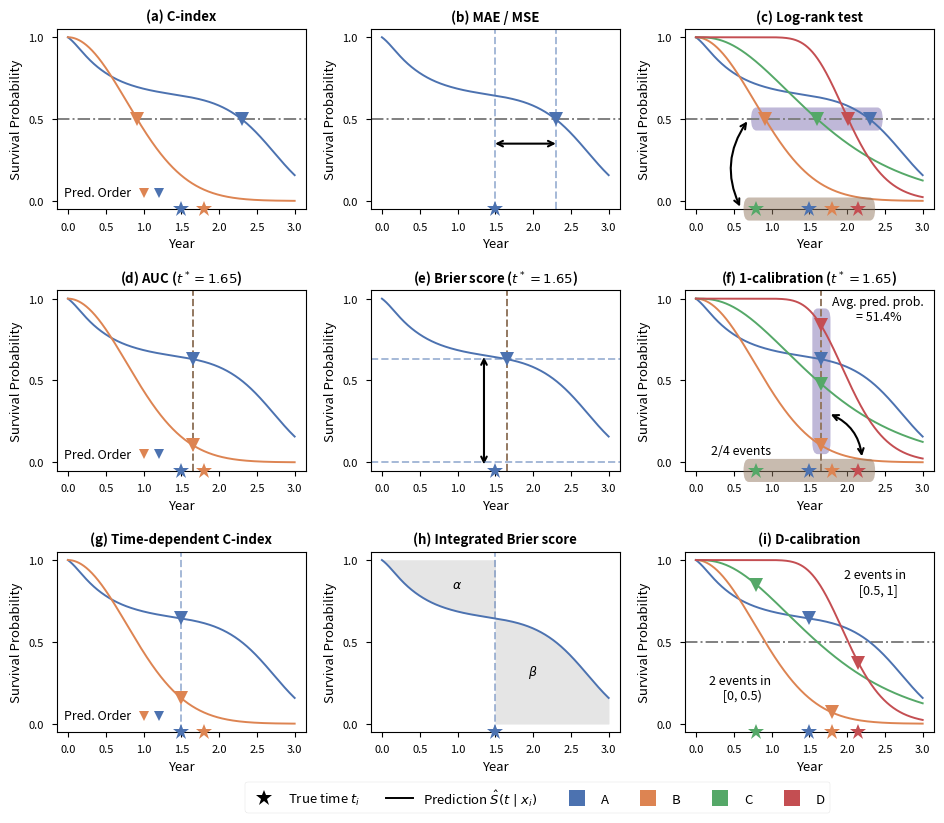

Python code for this plot:
import numpy as np
import matplotlib.pyplot as plt
from scipy.stats import gaussian_kde
from scipy.integrate import cumulative_trapezoid
import math
import seaborn as sns
import matplotlib.patches as patches
import matplotlib.lines as mlines

# import matplotlib.image as image
# from matplotlib.offsetbox import (OffsetImage, AnnotationBbox)
#
# death_img_file = "Figs/illustration/death.png"
# death_img = image.imread(death_img_file)
# death_imagebox = OffsetImage(death_img, zoom = 0.02)

color_list = sns.color_palette("deep", 6)


plt.style.use('seaborn-v0_8-paper')
plt.rcParams["figure.figsize"] = (9.6, 8)
plt.rc('axes', titlesize=9.5)     # fontsize of the axes title
plt.rc('axes', labelsize=9.5)    # fontsize of the x and y labels
# plt.rc('xtick', labelsize=10)    # fontsize of the tick labels
# plt.rc('ytick', labelsize=10)    # fontsize of the tick labels
plt.rc('legend', fontsize=9.5)    # legend fontsize
plt.rc('figure', titlesize=9.5)  # fontsize of the figure title

plt.rcParams['font.size'] = 12


def weibull_pdf(x, scale, shape):
    return (shape / scale) * (x / scale)**(shape - 1) * np.exp(-(x / scale)**shape)

def gamma_pdf(x, scale, shape):
    return (x ** (shape - 1) * np.exp(-x / scale)) / (math.gamma(shape) * scale ** shape)

def lognormal_pdf(x, mu, sigma):
    return (1 / (x * sigma * np.sqrt(2 * np.pi))) * np.exp(-(np.log(x) - mu) ** 2 / (2 * sigma ** 2))

def heaviside(x, time):
    function = np.zeros_like(x)
    function[x < time] = 1
    return function

e_1 = 1.5
e_2 = 1.8
e_3 = 0.8
e_4 = 2.15
end_time = 3
N = 100000
s1 = 0.5 * np.random.weibull(a=1, size=int(0.4*N))   # generate your data sample with N elements
s2 = 2.8 * np.random.weibull(a=7, size=int(0.6*N))
sample_all = np.append(s1, s2)
kde = gaussian_kde(sample_all)
# these are the values over which your kernel will be evaluated
dist_space = np.arange(0, end_time, 0.001)
p_1 = kde(dist_space)
# plt.plot( dist_space, pdf )
cdf_1 = cumulative_trapezoid(p_1, dist_space, initial=0)
death_idx_1 = int(e_1/0.001)
# ab_1 = AnnotationBbox(death_imagebox, (e_1, 1 - cdf_1[death_idx_1]), frameon = False)

p_2 = weibull_pdf(dist_space, 1.1, 2)
cdf_2 = cumulative_trapezoid(p_2, dist_space, initial=0)
death_idx_2 = int(e_2/0.001)
p_3 = gamma_pdf(dist_space, 0.6, 3)
cdf_3 = cumulative_trapezoid(p_3, dist_space, initial=0)
death_idx_3 = int(e_3/0.001)
p_4 = lognormal_pdf(dist_space, 0.7, 0.2)
p_4[0] = 0
cdf_4 = cumulative_trapezoid(p_4, dist_space, initial=0)
death_idx_4 = int(e_4/0.001)


fig, axes = plt.subplots(nrows=3, ncols=3)

# subfigure 0, concordance index
axes[0, 0].axhline(0.5, ls='dashdot', c='grey')
# axes[0, 0].axvline(e_1, ls='--', c=color_list[0], alpha=0.5)
# axes[0, 0].axvline(e_2, ls='--', c=color_list[1], alpha=0.5)
axes[0, 0].plot(dist_space, 1 - cdf_1, label='Patient A', c=color_list[0])
axes[0, 0].plot(dist_space, 1 - cdf_2, label='Patient B', c=color_list[1])
axes[0, 0].plot(e_1, -0.05, marker='*', markersize=12, c=color_list[0], clip_on=False, zorder=10)
axes[0, 0].plot(e_2, -0.05, marker='*', markersize=12, c=color_list[1], clip_on=False, zorder=10)
axes[0, 0].plot(dist_space[np.where(cdf_1>0.5)[0][0]], 0.5, marker='v', markersize=10, c=color_list[0])
axes[0, 0].plot(dist_space[np.where(cdf_2>0.5)[0][0]], 0.5, marker='v', markersize=10, c=color_list[1])
# axes[0, 0].text(-0.05, 0.15, 'True  Risk', fontsize=10, horizontalalignment='left', verticalalignment="center")
axes[0, 0].text(-0.05, 0.05, 'Pred. Order', fontsize=9, horizontalalignment='left', verticalalignment="center")
# axes[0, 0].plot(1, 0.15, marker='*', markersize=9, c=color_list[0])
# axes[0, 0].plot(1.2, 0.15, marker='*', markersize=9, c=color_list[1])
axes[0, 0].plot(1, 0.05, marker='v', markersize=7.5, c=color_list[1])
axes[0, 0].plot(1.2, 0.05, marker='v', markersize=7.5, c=color_list[0])
axes[0, 0].grid(False)
axes[0, 0].set_ylim([-0.05, 1.05])
axes[0, 0].set_yticks([0, 0.5, 1])
axes[0, 0].set_title('(a) C-index', weight='bold')
axes[0, 0].set_xlabel('Year')
axes[0, 0].set_ylabel('Survival Probability')


# subfigure 1, l1 loss
axes[0, 1].axhline(0.5, ls='dashdot', c='grey')
axes[0, 1].axvline(e_1, ls='--', c=color_list[0], alpha=0.5)
axes[0, 1].axvline(dist_space[np.where(cdf_1 > 0.5)[0][0]], ls='--', c=color_list[0], alpha=0.5)
axes[0, 1].plot(dist_space, 1 - cdf_1, label='Patient A', c=color_list[0])
axes[0, 1].plot(e_1, -0.05, marker='*', markersize=12, c=color_list[0], label=r'True $t_i$', clip_on=False, zorder=10)
axes[0, 1].plot(dist_space[np.where(cdf_1>0.5)[0][0]], 0.5, marker='v', markersize=10, c=color_list[0], label=r'Predict $\hat{t}_i$')
curve_arrow = patches.FancyArrowPatch((e_1 - 0.04, 0.35), (dist_space[np.where(cdf_1 > 0.5)[0][0]] + 0.04, 0.35), connectionstyle="arc3,rad=0", arrowstyle='<->', mutation_scale=10, color='black', linewidth=1.5)
axes[0, 1].add_patch(curve_arrow)
axes[0, 1].grid(False)
axes[0, 1].set_ylim([-0.05, 1.05])
axes[0, 1].set_yticks([0, 0.5, 1])
axes[0, 1].set_title('(b) MAE / MSE', weight='bold')
axes[0, 1].set_xlabel('Year')
axes[0, 1].set_ylabel('Survival Probability')

# subfigure 3, log-rank test
# axes[0, 2].axis('off')
axes[0, 2].axhline(0.5, ls='dashdot', c='grey')
axes[0, 2].plot(dist_space, 1 - cdf_1, label='Patient A', c=color_list[0])
axes[0, 2].plot(dist_space, 1 - cdf_2, label='Patient B', c=color_list[1])
axes[0, 2].plot(dist_space, 1 - cdf_3, label='Patient C', c=color_list[2])
axes[0, 2].plot(dist_space, 1 - cdf_4, label='Patient D', c=color_list[3])
axes[0, 2].plot(dist_space[np.where(cdf_1>0.5)[0][0]], 0.5, marker='v', markersize=10, c=color_list[0])
axes[0, 2].plot(dist_space[np.where(cdf_2>0.5)[0][0]], 0.5, marker='v', markersize=10, c=color_list[1])
axes[0, 2].plot(dist_space[np.where(cdf_3>0.5)[0][0]], 0.5, marker='v', markersize=10, c=color_list[2])
axes[0, 2].plot(dist_space[np.where(cdf_4>0.5)[0][0]], 0.5, marker='v', markersize=10, c=color_list[3])
axes[0, 2].plot(e_1, -0.05, marker='*', markersize=12, c=color_list[0], clip_on=False, zorder=10)
axes[0, 2].plot(e_2, -0.05, marker='*', markersize=12, c=color_list[1], clip_on=False, zorder=10)
axes[0, 2].plot(e_3, -0.05, marker='*', markersize=12, c=color_list[2], clip_on=False, zorder=10)
axes[0, 2].plot(e_4, -0.05, marker='*', markersize=12, c=color_list[3], clip_on=False, zorder=10)
# axes[0, 2].text(2.39, 0.8, '2 events in \n [0.5, 1]', fontsize=9, horizontalalignment='center')
# axes[0, 2].text(0.6, 0.15, '2 events in \n [0, 0.5)', fontsize=9, horizontalalignment='center')
group_1 = patches.FancyBboxPatch((.8, 0.5), 1.6, 0.001, linewidth=0.5, edgecolor='none', facecolor=color_list[4], alpha=0.5, boxstyle=patches.BoxStyle("round", pad=0.07))
axes[0, 2].add_patch(group_1)
group_2 = patches.FancyBboxPatch((0.7, -0.05), 1.6, 0.001, linewidth=0.5, edgecolor='none', zorder=8, facecolor=color_list[5], alpha=0.5, clip_on=False, boxstyle=patches.BoxStyle("round", pad=0.07))
axes[0, 2].add_patch(group_2)

# add curve arrow between the two groups
curve_arrow = patches.FancyArrowPatch((0.7, 0.5), (0.6, -0.05), connectionstyle="arc3,rad=0.3", arrowstyle='<->', mutation_scale=10, color='black', linewidth=1.5)
axes[0, 2].add_patch(curve_arrow)
axes[0, 2].grid(False)
# axes[0, 2].spines.set_color('black')
axes[0, 2].set_ylim([-0.05, 1.05])
axes[0, 2].set_yticks([0, 0.5, 1])
axes[0, 2].set_title('(c) Log-rank test', weight='bold')
axes[0, 2].set_xlabel('Year')
axes[0, 2].set_ylabel('Survival Probability')


# subfigure 4, AUC
axes[1, 0].axvline(1.65, ls='--', c=color_list[5])
axes[1, 0].plot(dist_space, 1 - cdf_1, label='Patient A', c=color_list[0])
axes[1, 0].plot(dist_space, 1 - cdf_2, label='Patient B', c=color_list[1])
axes[1, 0].plot(e_1, -0.05, marker='*', markersize=12, c=color_list[0], clip_on=False, zorder=10)
axes[1, 0].plot(e_2, -0.05, marker='*', markersize=12, c=color_list[1], clip_on=False, zorder=10)
axes[1, 0].plot(1.65, 1 - cdf_1[1650], marker='v', markersize=10, c=color_list[0])
axes[1, 0].plot(1.65, 1 - cdf_2[1650], marker='v', markersize=10, c=color_list[1])
# axes[1, 0].text(-0.05, 0.15, 'True  Risk', fontsize=10, horizontalalignment='left', verticalalignment="center")
axes[1, 0].text(-0.05, 0.05, 'Pred. Order', fontsize=9, horizontalalignment='left', verticalalignment="center")
# axes[1, 0].plot(1, 0.15, marker='*', markersize=9, c=color_list[0])
# axes[1, 0].plot(1.2, 0.15, marker='*', markersize=9, c=color_list[1])
axes[1, 0].plot(1, 0.05, marker='v', markersize=7.5, c=color_list[1])
axes[1, 0].plot(1.2, 0.05, marker='v', markersize=7.5, c=color_list[0])
axes[1, 0].grid(False)
axes[1, 0].set_ylim([-0.05, 1.05])
axes[1, 0].set_yticks([0, 0.5, 1])
axes[1, 0].set_title(r'(d) AUC ($t^*=1.65$)', weight='bold')
axes[1, 0].set_xlabel('Year')
axes[1, 0].set_ylabel('Survival Probability')


# subfigure 5, Brier Score
axes[1, 1].axvline(1.65, ls='--', c=color_list[5])
axes[1, 1].axhline(0, ls='--', c=color_list[0], alpha=0.5)
axes[1, 1].axhline(1 - cdf_1[int(1.65*1000)], ls='--', c=color_list[0], alpha=0.5)
axes[1, 1].plot(dist_space, 1 - cdf_1, label='Patient A', c=color_list[0])
# axes[1, 1].plot(dist_space[:death_idx_1], 1 - cdf_1[:death_idx_1], ls='-', label='Patient A', c=color_list[0])
# axes[1, 1].plot(dist_space[death_idx_1:], 1 - cdf_1[death_idx_1:], ls=(0, (1, 1)), label='Patient A', c=color_list[0])
axes[1, 1].plot(e_1, -0.05, marker='*', markersize=12, c=color_list[0], clip_on=False, zorder=10)
axes[1, 1].plot(1.65, 1 - cdf_1[1650], marker='v', markersize=10, c=color_list[0])
curve_arrow = patches.FancyArrowPatch((1.35, - 0.03), (1.35, 1 - cdf_1[int(1.65*1000)] + 0.03), connectionstyle="arc3,rad=0", arrowstyle='<->', mutation_scale=10, color='black', linewidth=1.5)
axes[1, 1].add_patch(curve_arrow)

axes[1, 1].grid(False)
axes[1, 1].set_ylim([-0.05, 1.05])
axes[1, 1].set_yticks([0, 0.5, 1])
axes[1, 1].set_title(r'(e) Brier score ($t^*=1.65$)', weight='bold')
axes[1, 1].set_xlabel('Year')
axes[1, 1].set_ylabel('Survival Probability')


# subfigure 6, 1-calibration
axes[1, 2].axvline(1.65, ls='--', c=color_list[5])
axes[1, 2].plot(dist_space, 1 - cdf_1, label='Patient A', c=color_list[0])
axes[1, 2].plot(dist_space, 1 - cdf_2, label='Patient B', c=color_list[1])
axes[1, 2].plot(dist_space, 1 - cdf_3, label='Patient C', c=color_list[2])
axes[1, 2].plot(dist_space, 1 - cdf_4, label='Patient D', c=color_list[3])
axes[1, 2].plot(e_1, -0.05, marker='*', markersize=12, c=color_list[0], clip_on=False, zorder=10)
axes[1, 2].plot(e_2, -0.05, marker='*', markersize=12, c=color_list[1], clip_on=False, zorder=10)
axes[1, 2].plot(e_3, -0.05, marker='*', markersize=12, c=color_list[2], clip_on=False, zorder=10)
axes[1, 2].plot(e_4, -0.05, marker='*', markersize=12, c=color_list[3], clip_on=False, zorder=10)
axes[1, 2].plot(1.65, 1 - cdf_1[1650], marker='v', markersize=10, c=color_list[0])
axes[1, 2].plot(1.65, 1 - cdf_2[1650], marker='v', markersize=10, c=color_list[1])
axes[1, 2].plot(1.65, 1 - cdf_3[1650], marker='v', markersize=10, c=color_list[2])
axes[1, 2].plot(1.65, 1 - cdf_4[1650], marker='v', markersize=10, c=color_list[3])
group_1 = patches.FancyBboxPatch((1.61, 0.12), 0.1, 0.75, linewidth=1, edgecolor='none', facecolor=color_list[4], alpha=0.5, boxstyle=patches.BoxStyle("round", pad=0.07))
axes[1, 2].add_patch(group_1)
group_2 = patches.FancyBboxPatch((0.7, -0.05), 1.6, 0.001, linewidth=0.5, edgecolor='none', zorder=8, facecolor=color_list[5], alpha=0.5, clip_on=False, boxstyle=patches.BoxStyle("round", pad=0.07))
axes[1, 2].add_patch(group_2)

# add curve arrow between the two groups, arrow arc face up
curve_arrow = patches.FancyArrowPatch((2.2, 0.02), (1.75, 0.3),  connectionstyle="arc3,rad=0.3", arrowstyle='<->', mutation_scale=10, color='black', linewidth=1.5)
axes[1, 2].add_patch(curve_arrow)

# group_2 = patches.FancyBboxPatch((1.645, 0.65), 0.01, 0.20, linewidth=1, edgecolor='none', facecolor=color_list[4], alpha=0.5, boxstyle=patches.BoxStyle("round", pad=0.07))
# axes[1, 2].add_patch(group_2)
# axes[1, 2].text(2.1, 0.82, 'Two event', fontsize=9, horizontalalignment='center')
# axes[1, 2].text(2.1, 0.09, 'Group 2', fontsize=9, horizontalalignment='center')
axes[1, 2].text(2.42, 0.87, 'Avg. pred. prob. \n= 51.4%', fontsize=9, horizontalalignment='center')
axes[1, 2].text(0.6, 0.05, '2/4 events', fontsize=9, horizontalalignment='center')

axes[1, 2].grid(False)
axes[1, 2].set_ylim([-0.05, 1.05])
axes[1, 2].set_yticks([0, 0.5, 1])
axes[1, 2].set_title(r'(f) 1-calibration ($t^*=1.65$)', weight='bold')
axes[1, 2].set_xlabel('Year')
axes[1, 2].set_ylabel('Survival Probability')


# subfigure 7, td-C-index
# axes[2, 0].axhline(0.5, ls='dashdot', c='grey')
axes[2, 0].axvline(e_1, ls='--', c=color_list[0], alpha=0.5)
# axes[2, 0].axvline(e_2, ls='--', c=color_list[1], alpha=0.5)
axes[2, 0].plot(dist_space, 1 - cdf_1, label='Patient A', c=color_list[0])
axes[2, 0].plot(dist_space, 1 - cdf_2, label='Patient B', c=color_list[1])
axes[2, 0].plot(e_1, -0.05, marker='*', markersize=12, c=color_list[0], clip_on=False, zorder=10)
axes[2, 0].plot(e_2, -0.05, marker='*', markersize=12, c=color_list[1], clip_on=False, zorder=10)
axes[2, 0].plot(e_1, 1 - cdf_1[int(e_1*1000)], marker='v', markersize=10, c=color_list[0])
axes[2, 0].plot(e_1, 1 - cdf_2[int(e_1*1000)], marker='v', markersize=10, c=color_list[1])
# axes[2, 0].plot(dist_space[np.where(cdf_1>0.5)[0][0]], 0.5, marker='v', markersize=10, c=color_list[0])
# axes[2, 0].plot(dist_space[np.where(cdf_2>0.5)[0][0]], 0.5, marker='v', markersize=10, c=color_list[1])
# axes[2, 0].text(-0.05, 0.15, 'True  Risk', fontsize=10, horizontalalignment='left', verticalalignment="center")
axes[2, 0].text(-0.05, 0.05, 'Pred. Order', fontsize=9, horizontalalignment='left', verticalalignment="center")
# axes[2, 0].plot(1, 0.15, marker='*', markersize=9, c=color_list[0])
# axes[2, 0].plot(1.2, 0.15, marker='*', markersize=9, c=color_list[1])
axes[2, 0].plot(1, 0.05, marker='v', markersize=7.5, c=color_list[1])
axes[2, 0].plot(1.2, 0.05, marker='v', markersize=7.5, c=color_list[0])
axes[2, 0].grid(False)
axes[2, 0].set_ylim([-0.05, 1.05])
axes[2, 0].set_yticks([0, 0.5, 1])
axes[2, 0].set_title('(g) Time-dependent C-index', weight='bold')
axes[2, 0].set_xlabel('Year')
axes[2, 0].set_ylabel('Survival Probability')


# subfigure 8, IBS
axes[2, 1].axvline(e_1, ls='--', c=color_list[0], alpha=0.5)
axes[2, 1].plot(dist_space, 1 - cdf_1, label='Patient A', c=color_list[0])
axes[2, 1].fill_between(dist_space, heaviside(dist_space, e_1), 1 - cdf_1, alpha=0.2, color='grey')
axes[2, 1].plot(e_1, -0.05, marker='*', markersize=12, c=color_list[0], clip_on=False, zorder=10)
axes[2, 1].text(1., 0.83, r'$\alpha$', fontsize=9, horizontalalignment='center')
axes[2, 1].text(2., 0.3, r'$\beta$', fontsize=9, horizontalalignment='center')
axes[2, 1].grid(False)
axes[2, 1].set_ylim([-0.05, 1.05])
axes[2, 1].set_yticks([0, 0.5, 1])
axes[2, 1].set_title('(h) Integrated Brier score', weight='bold')
axes[2, 1].set_xlabel('Year')
axes[2, 1].set_ylabel('Survival Probability')


# subfigure 9, d-calibration
axes[2, 2].axhline(0.5, ls='dashdot', c='grey')
axes[2, 2].plot(dist_space, 1 - cdf_1, label='Patient A', c=color_list[0])
axes[2, 2].plot(dist_space, 1 - cdf_2, label='Patient B', c=color_list[1])
axes[2, 2].plot(dist_space, 1 - cdf_3, label='Patient C', c=color_list[2])
axes[2, 2].plot(dist_space, 1 - cdf_4, label='Patient D', c=color_list[3])
axes[2, 2].plot(e_1, 1 - cdf_1[death_idx_1], marker='v', markersize=10, c=color_list[0])
axes[2, 2].plot(e_2, 1 - cdf_2[death_idx_2], marker='v', markersize=10, c=color_list[1])
axes[2, 2].plot(e_3, 1 - cdf_3[death_idx_3], marker='v', markersize=10, c=color_list[2])
axes[2, 2].plot(e_4, 1 - cdf_4[death_idx_4], marker='v', markersize=10, c=color_list[3])
axes[2, 2].plot(e_1, -0.05, marker='*', markersize=12, c=color_list[0], clip_on=False, zorder=10)
axes[2, 2].plot(e_2, -0.05, marker='*', markersize=12, c=color_list[1], clip_on=False, zorder=10)
axes[2, 2].plot(e_3, -0.05, marker='*', markersize=12, c=color_list[2], clip_on=False, zorder=10)
axes[2, 2].plot(e_4, -0.05, marker='*', markersize=12, c=color_list[3], clip_on=False, zorder=10)
axes[2, 2].text(2.39, 0.8, '2 events in \n [0.5, 1]', fontsize=9, horizontalalignment='center')
axes[2, 2].text(0.6, 0.15, '2 events in \n [0, 0.5)', fontsize=9, horizontalalignment='center')

axes[2, 2].grid(False)
# axes[2, 2].spines.set_color('black')
axes[2, 2].set_ylim([-0.05, 1.05])
axes[2, 2].set_yticks([0, 0.5, 1])
axes[2, 2].set_title('(i) D-calibration', weight='bold')
axes[2, 2].set_xlabel('Year')
axes[2, 2].set_ylabel('Survival Probability')

lines, labels = axes[2, 2].get_legend_handles_labels()
black_line = mlines.Line2D([], [], color='black', linestyle='-', label=r'Predicted $\widehat{S}(t\mid \bf{x}_i)$')
black_star = mlines.Line2D([], [], color='black', marker='*', linestyle='None',
                          markersize=12, label=r'True $t_i$')
# black_trangle = mlines.Line2D([], [], color='black', marker='v', linestyle='None',
#                           markersize=10, label=r'Prediction')
color_A = mlines.Line2D([], [], color=color_list[0], marker='s', linestyle='None',
                            markersize=12, label='A', markerfacecolor=color_list[0])
color_B = mlines.Line2D([], [], color=color_list[1], marker='s', linestyle='None',
                            markersize=12, label='B', markerfacecolor=color_list[1])
color_C = mlines.Line2D([], [], color=color_list[2], marker='s', linestyle='None',
                            markersize=12, label='C', markerfacecolor=color_list[2])
color_D = mlines.Line2D([], [], color=color_list[3], marker='s', linestyle='None',
                            markersize=12, label='D', markerfacecolor=color_list[3])
lines = []
lines.append(black_star)
lines.append(black_line)
# lines.append(black_trangle)
lines.append(color_A)
lines.append(color_B)
lines.append(color_C)
lines.append(color_D)

labels = []
labels.append(r'True time $t_i$')
labels.append(r'Prediction $\hat{S}(t\mid x_i)$')
# labels.append('Prediction')
labels.append('A')
labels.append('B')
labels.append('C')
labels.append('D')
lgd = fig.legend(lines, labels, bbox_to_anchor=(0.88, 0.02), prop={'size': 9.5}, ncol=7)

# plt.axhline(0.5, ls='--', c='grey')
# plt.legend()
plt.tight_layout()

# plt.show()
# plt.savefig('all_metrics.pdf', dpi=400, bbox_extra_artists=(lgd,), bbox_inches='tight')
plt.savefig('all_metrics.png', dpi=400, bbox_extra_artists=(lgd,), bbox_inches='tight',
            transparent=False)
